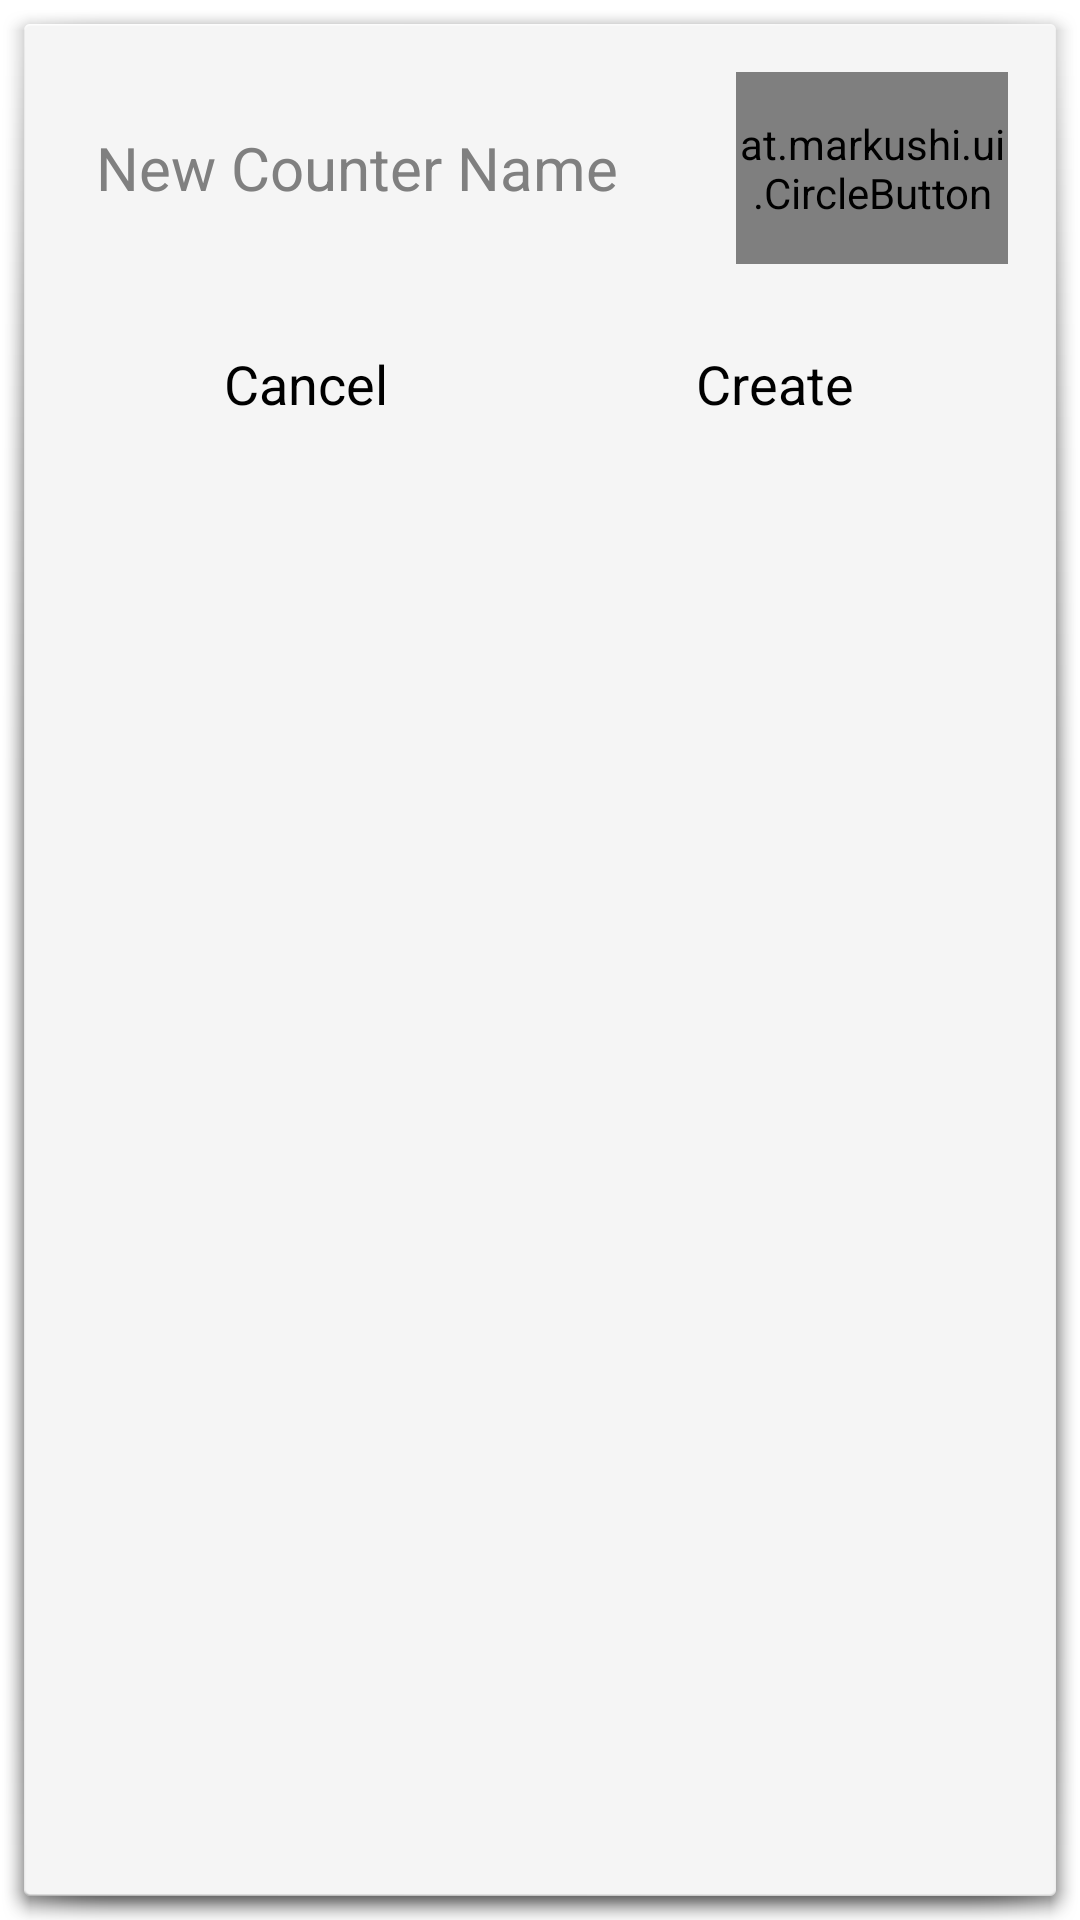

The Android layout XML behind this screen, and the referenced resources:
<!-- AndroidManifest.xml: activity theme android:Theme.Holo.Light.Dialog.NoActionBar -->
<!-- res/layout/activity_create_counter_type.xml -->
<?xml version="1.0" encoding="utf-8"?>
<LinearLayout
    xmlns:android="http://schemas.android.com/apk/res/android"
    xmlns:app="http://schemas.android.com/apk/res-auto"
    android:orientation="vertical"
    android:layout_width="match_parent"
    android:layout_height="match_parent">

    <LinearLayout
        android:orientation="horizontal"
        android:layout_width="match_parent"
        android:layout_height="wrap_content"
        android:paddingLeft="16dp"
        android:paddingRight="16dp"
        android:layout_marginTop="16dp"
        android:layout_marginBottom="16dp"
        android:layout_gravity="center_vertical">
        <EditText
            android:layout_width="wrap_content"
            android:layout_height="wrap_content"
            android:hint="New Counter Name"
            android:background="@android:color/transparent"
            android:layout_gravity="center_vertical"
            android:textSize="20sp"
            android:layout_weight="1"
            android:layout_margin="8dp"
            android:id="@+id/create_counter_text">
        </EditText>

        <at.markushi.ui.CircleButton
            android:id="@+id/pick_counter_color_button"
            android:layout_width="64dip"
            android:layout_height="64dip"
            app:cb_color="@android:color/black"
            android:layout_gravity="center"
            app:cb_pressedRingWidth="8dip"
            android:layout_weight="1"
            android:layout_marginLeft="5dp"/>
    </LinearLayout>

    <LinearLayout
        android:orientation="horizontal"
        android:layout_width="match_parent"
        android:layout_height="wrap_content"
        android:layout_gravity="center_horizontal"
        android:paddingLeft="16dp"
        android:paddingRight="16dp"
        android:paddingBottom="16dp">

        <Button
            android:layout_width="wrap_content"
            android:layout_height="wrap_content"
            android:text="Cancel"
            android:background="?android:selectableItemBackground"
            android:id="@+id/create_counter_cancel"
            android:layout_weight="1" />

        <Button
            android:layout_width="wrap_content"
            android:layout_height="wrap_content"
            android:text="Create"
            android:background="?android:selectableItemBackground"
            android:id="@+id/create_counter_submit"
            android:layout_weight="1" />
    </LinearLayout>


</LinearLayout>
<!-- resources referenced by this layout -->
<resources>

</resources>
